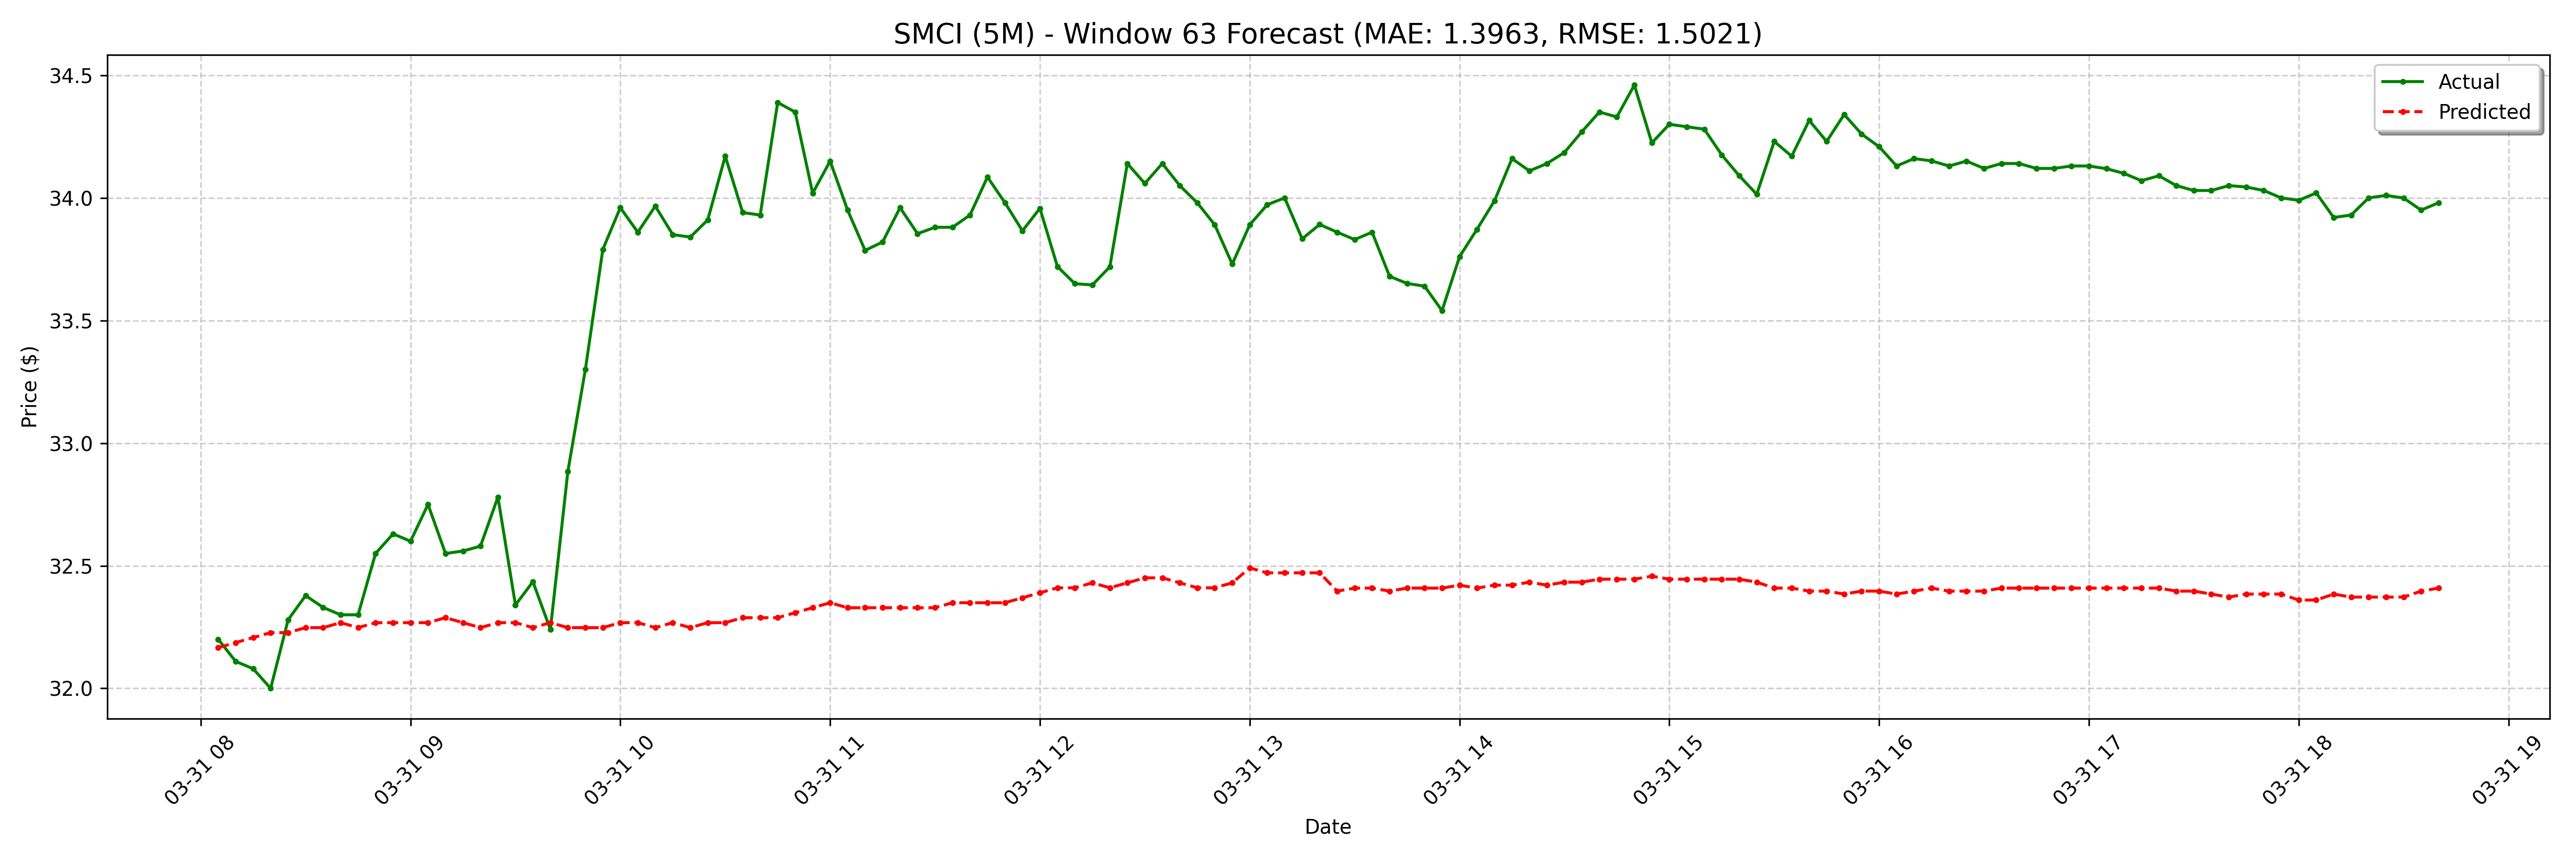

The file beside this chart, header and first rows:
date, actual, forecast
2025-03-31 08:05:00-04:00, 32.2, 32.17
2025-03-31 08:10:00-04:00, 32.11, 32.19
2025-03-31 08:15:00-04:00, 32.08, 32.21
2025-03-31 08:20:00-04:00, 32.0, 32.23
2025-03-31 08:25:00-04:00, 32.28, 32.23
2025-03-31 08:30:00-04:00, 32.38, 32.25
2025-03-31 08:35:00-04:00, 32.33, 32.25
2025-03-31 08:40:00-04:00, 32.3, 32.27
2025-03-31 08:45:00-04:00, 32.3, 32.25
2025-03-31 08:50:00-04:00, 32.55, 32.27
2025-03-31 08:55:00-04:00, 32.63, 32.27
2025-03-31 09:00:00-04:00, 32.6, 32.27
2025-03-31 09:05:00-04:00, 32.75, 32.27
2025-03-31 09:10:00-04:00, 32.55, 32.29
2025-03-31 09:15:00-04:00, 32.56, 32.27
2025-03-31 09:20:00-04:00, 32.58, 32.25
2025-03-31 09:25:00-04:00, 32.78, 32.27
2025-03-31 09:30:00-04:00, 32.34, 32.27
2025-03-31 09:35:00-04:00, 32.44, 32.25
2025-03-31 09:40:00-04:00, 32.24, 32.27
2025-03-31 09:45:00-04:00, 32.88, 32.25
2025-03-31 09:50:00-04:00, 33.3, 32.25
2025-03-31 09:55:00-04:00, 33.79, 32.25
2025-03-31 10:00:00-04:00, 33.96, 32.27
2025-03-31 10:05:00-04:00, 33.86, 32.27
2025-03-31 10:10:00-04:00, 33.97, 32.25
2025-03-31 10:15:00-04:00, 33.85, 32.27
2025-03-31 10:20:00-04:00, 33.84, 32.25
2025-03-31 10:25:00-04:00, 33.91, 32.27
2025-03-31 10:30:00-04:00, 34.17, 32.27
2025-03-31 10:35:00-04:00, 33.94, 32.29
2025-03-31 10:40:00-04:00, 33.93, 32.29
2025-03-31 10:45:00-04:00, 34.39, 32.29
2025-03-31 10:50:00-04:00, 34.35, 32.31
2025-03-31 10:55:00-04:00, 34.02, 32.33
2025-03-31 11:00:00-04:00, 34.15, 32.35
2025-03-31 11:05:00-04:00, 33.95, 32.33
2025-03-31 11:10:00-04:00, 33.79, 32.33
2025-03-31 11:15:00-04:00, 33.82, 32.33
2025-03-31 11:20:00-04:00, 33.96, 32.33
2025-03-31 11:25:00-04:00, 33.85, 32.33
2025-03-31 11:30:00-04:00, 33.88, 32.33
2025-03-31 11:35:00-04:00, 33.88, 32.35
2025-03-31 11:40:00-04:00, 33.93, 32.35
2025-03-31 11:45:00-04:00, 34.09, 32.35
2025-03-31 11:50:00-04:00, 33.98, 32.35
2025-03-31 11:55:00-04:00, 33.87, 32.37
2025-03-31 12:00:00-04:00, 33.96, 32.39
2025-03-31 12:05:00-04:00, 33.72, 32.41
2025-03-31 12:10:00-04:00, 33.65, 32.41
2025-03-31 12:15:00-04:00, 33.65, 32.43
2025-03-31 12:20:00-04:00, 33.72, 32.41
2025-03-31 12:25:00-04:00, 34.14, 32.43
2025-03-31 12:30:00-04:00, 34.06, 32.45
2025-03-31 12:35:00-04:00, 34.14, 32.45
2025-03-31 12:40:00-04:00, 34.05, 32.43
2025-03-31 12:45:00-04:00, 33.98, 32.41
2025-03-31 12:50:00-04:00, 33.89, 32.41
2025-03-31 12:55:00-04:00, 33.73, 32.43
2025-03-31 13:00:00-04:00, 33.89, 32.49
... 68 more rows
